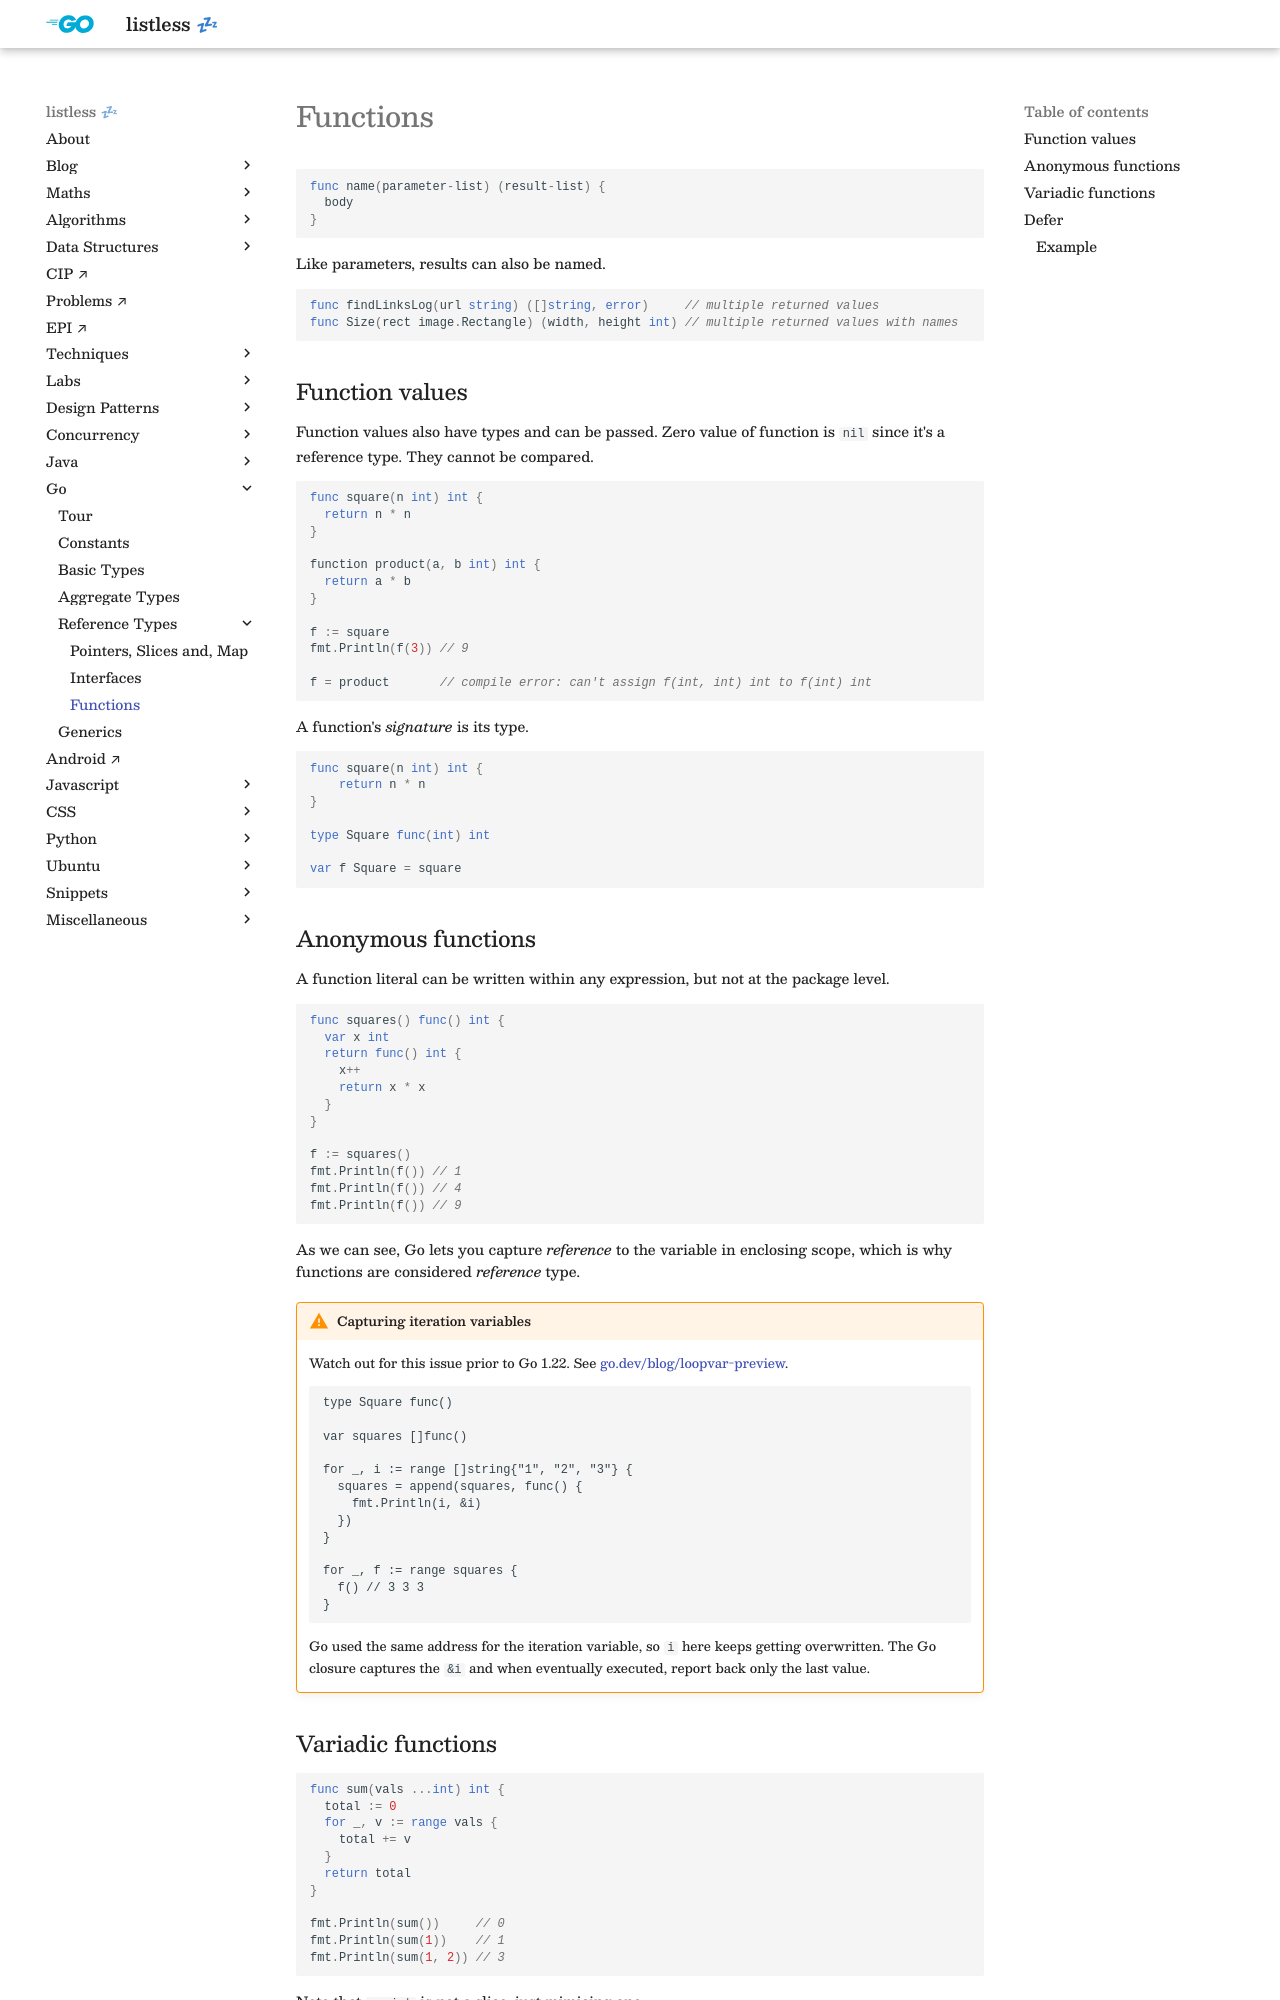

repository: anurag-inias/anurag-inias.github.io · page: go/functions/index.html · generator: mkdocs

# Functions

<style>
.md-logo img {
  content: url('/go/logo-go.svg');
}
</style>

```golang
func name(parameter-list) (result-list) {
  body
}
```

Like parameters, results can also be named.

```golang
func findLinksLog(url string) ([]string, error)     // multiple returned values
func Size(rect image.Rectangle) (width, height int) // multiple returned values with names
```

## Function values

Function values also have types and can be passed. Zero value of function is `nil` since it's a reference type. They cannot be compared.

```golang
func square(n int) int {
  return n * n
}

function product(a, b int) int {
  return a * b
}

f := square
fmt.Println(f(3)) // 9

f = product       // compile error: can't assign f(int, int) int to f(int) int
```

A function's _signature_ is its type.

```golang
func square(n int) int {
	return n * n
}

type Square func(int) int

var f Square = square
```

## Anonymous functions

A function literal can be written within any expression, but not at the package level.

```golang
func squares() func() int {
  var x int
  return func() int {
    x++
    return x * x
  }
}

f := squares()
fmt.Println(f()) // 1
fmt.Println(f()) // 4
fmt.Println(f()) // 9
```

As we can see, Go lets you capture _reference_ to the variable in enclosing scope, which is why functions are considered _reference_ type.

!!! warning "Capturing iteration variables"

    Watch out for this issue prior to Go 1.22. See [go.dev/blog/loopvar-preview](https://go.dev/blog/loopvar-preview).

    ```
    type Square func()

    var squares []func()

    for _, i := range []string{"1", "2", "3"} {
      squares = append(squares, func() {
        fmt.Println(i, &i)
      })
    }

    for _, f := range squares {
      f() // 3 3 3
    }
    ```

    Go used the same address for the iteration variable, so `i` here keeps getting overwritten. The Go closure captures the `&i` and when eventually executed, report back only the last value.

## Variadic functions

```golang
func sum(vals ...int) int {
  total := 0
  for _, v := range vals {
    total += v
  }
  return total
}

fmt.Println(sum())     // 0
fmt.Println(sum(1))    // 1
fmt.Println(sum(1, 2)) // 3
```

Note that `...int` is not a slice, just mimicing one.
